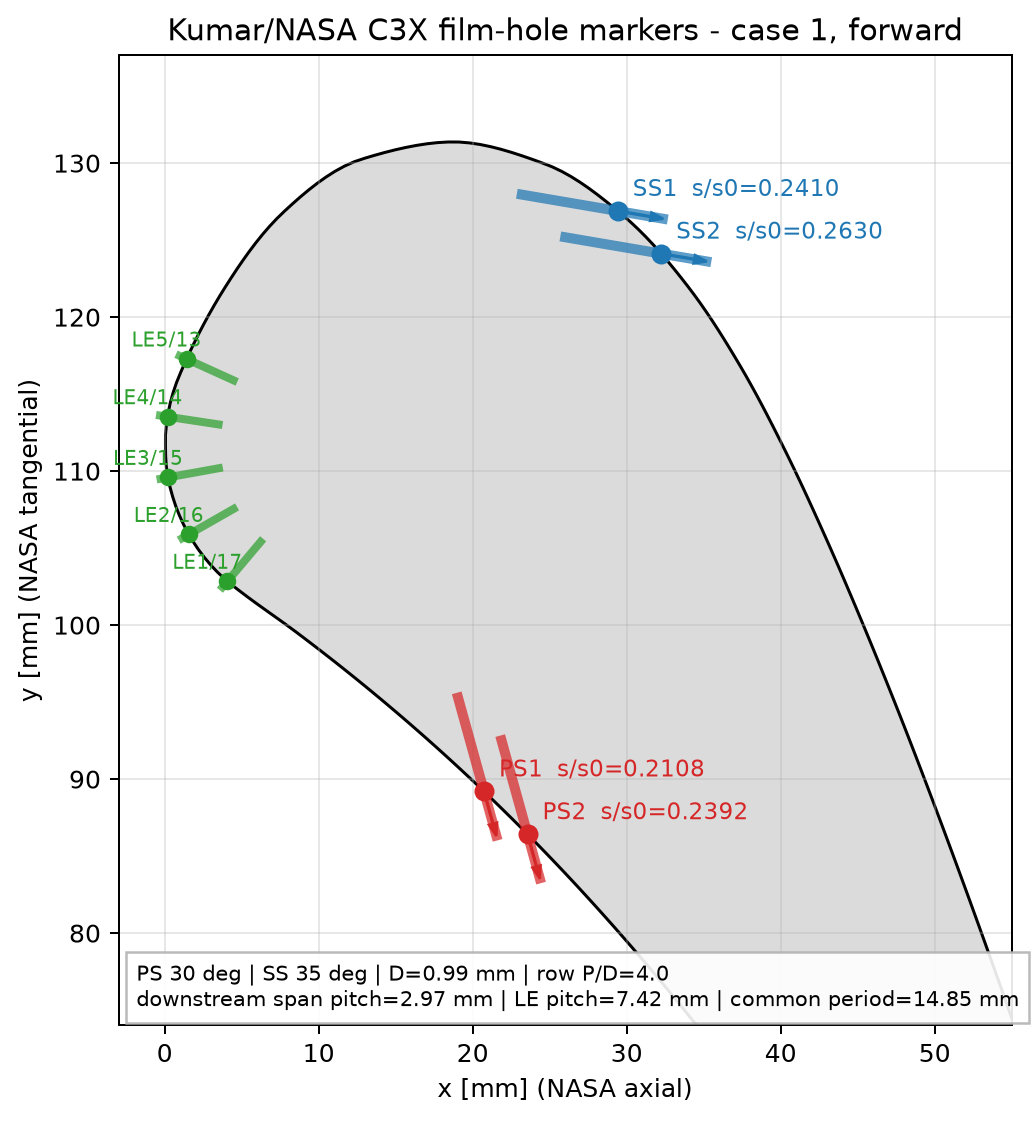

The table this chart was drawn from, first rows:
hole_id, row_id, surface, source_nasa_hole, surface_arc_reference_mm, s_over_s0, x_mm, y_mm, z_mm, tangent_angle_deg, injection_angle_deg, orientation, exit_axis_x, exit_axis_y, into_axis_x, into_axis_y, diameter_mm, physical_hole_length_mm, span_pitch_mm
SS1_z01, SS1, suction, 12, 43.47, 0.241, 29.42, 126.9, 1.485, -39.96, 35, forward, 0.9858, -0.1681, -0.9858, 0.1681, 0.99, 3.35, 2.97
SS1_z02, SS1, suction, 12, 43.47, 0.241, 29.42, 126.9, 4.455, -39.96, 35, forward, 0.9858, -0.1681, -0.9858, 0.1681, 0.99, 3.35, 2.97
SS1_z03, SS1, suction, 12, 43.47, 0.241, 29.42, 126.9, 7.425, -39.96, 35, forward, 0.9858, -0.1681, -0.9858, 0.1681, 0.99, 3.35, 2.97
SS1_z04, SS1, suction, 12, 43.47, 0.241, 29.42, 126.9, 10.39, -39.96, 35, forward, 0.9858, -0.1681, -0.9858, 0.1681, 0.99, 3.35, 2.97
SS1_z05, SS1, suction, 12, 43.47, 0.241, 29.42, 126.9, 13.37, -39.96, 35, forward, 0.9858, -0.1681, -0.9858, 0.1681, 0.99, 3.35, 2.97
SS2_z01, SS2, suction, 11, 47.43, 0.263, 32.24, 124.1, 1.485, -48.94, 35, forward, 0.9858, -0.1681, -0.9858, 0.1681, 0.99, 3.35, 2.97
SS2_z02, SS2, suction, 11, 47.43, 0.263, 32.24, 124.1, 4.455, -48.94, 35, forward, 0.9858, -0.1681, -0.9858, 0.1681, 0.99, 3.35, 2.97
SS2_z03, SS2, suction, 11, 47.43, 0.263, 32.24, 124.1, 7.425, -48.94, 35, forward, 0.9858, -0.1681, -0.9858, 0.1681, 0.99, 3.35, 2.97
SS2_z04, SS2, suction, 11, 47.43, 0.263, 32.24, 124.1, 10.39, -48.94, 35, forward, 0.9858, -0.1681, -0.9858, 0.1681, 0.99, 3.35, 2.97
SS2_z05, SS2, suction, 11, 47.43, 0.263, 32.24, 124.1, 13.37, -48.94, 35, forward, 0.9858, -0.1681, -0.9858, 0.1681, 0.99, 3.35, 2.97
PS1_z01, PS1, pressure, 18, 29.48, 0.2108, 20.74, 89.2, 1.485, -43.74, 30, forward, 0.267, -0.9637, -0.267, 0.9637, 0.99, 3.35, 2.97
PS1_z02, PS1, pressure, 18, 29.48, 0.2108, 20.74, 89.2, 4.455, -43.74, 30, forward, 0.267, -0.9637, -0.267, 0.9637, 0.99, 3.35, 2.97
PS1_z03, PS1, pressure, 18, 29.48, 0.2108, 20.74, 89.2, 7.425, -43.74, 30, forward, 0.267, -0.9637, -0.267, 0.9637, 0.99, 3.35, 2.97
PS1_z04, PS1, pressure, 18, 29.48, 0.2108, 20.74, 89.2, 10.39, -43.74, 30, forward, 0.267, -0.9637, -0.267, 0.9637, 0.99, 3.35, 2.97
PS1_z05, PS1, pressure, 18, 29.48, 0.2108, 20.74, 89.2, 13.37, -43.74, 30, forward, 0.267, -0.9637, -0.267, 0.9637, 0.99, 3.35, 2.97
PS2_z01, PS2, pressure, 19, 33.44, 0.2392, 23.56, 86.42, 1.485, -45.31, 30, forward, 0.267, -0.9637, -0.267, 0.9637, 0.99, 3.35, 2.97
PS2_z02, PS2, pressure, 19, 33.44, 0.2392, 23.56, 86.42, 4.455, -45.31, 30, forward, 0.267, -0.9637, -0.267, 0.9637, 0.99, 3.35, 2.97
PS2_z03, PS2, pressure, 19, 33.44, 0.2392, 23.56, 86.42, 7.425, -45.31, 30, forward, 0.267, -0.9637, -0.267, 0.9637, 0.99, 3.35, 2.97
PS2_z04, PS2, pressure, 19, 33.44, 0.2392, 23.56, 86.42, 10.39, -45.31, 30, forward, 0.267, -0.9637, -0.267, 0.9637, 0.99, 3.35, 2.97
PS2_z05, PS2, pressure, 19, 33.44, 0.2392, 23.56, 86.42, 13.37, -45.31, 30, forward, 0.267, -0.9637, -0.267, 0.9637, 0.99, 3.35, 2.97
